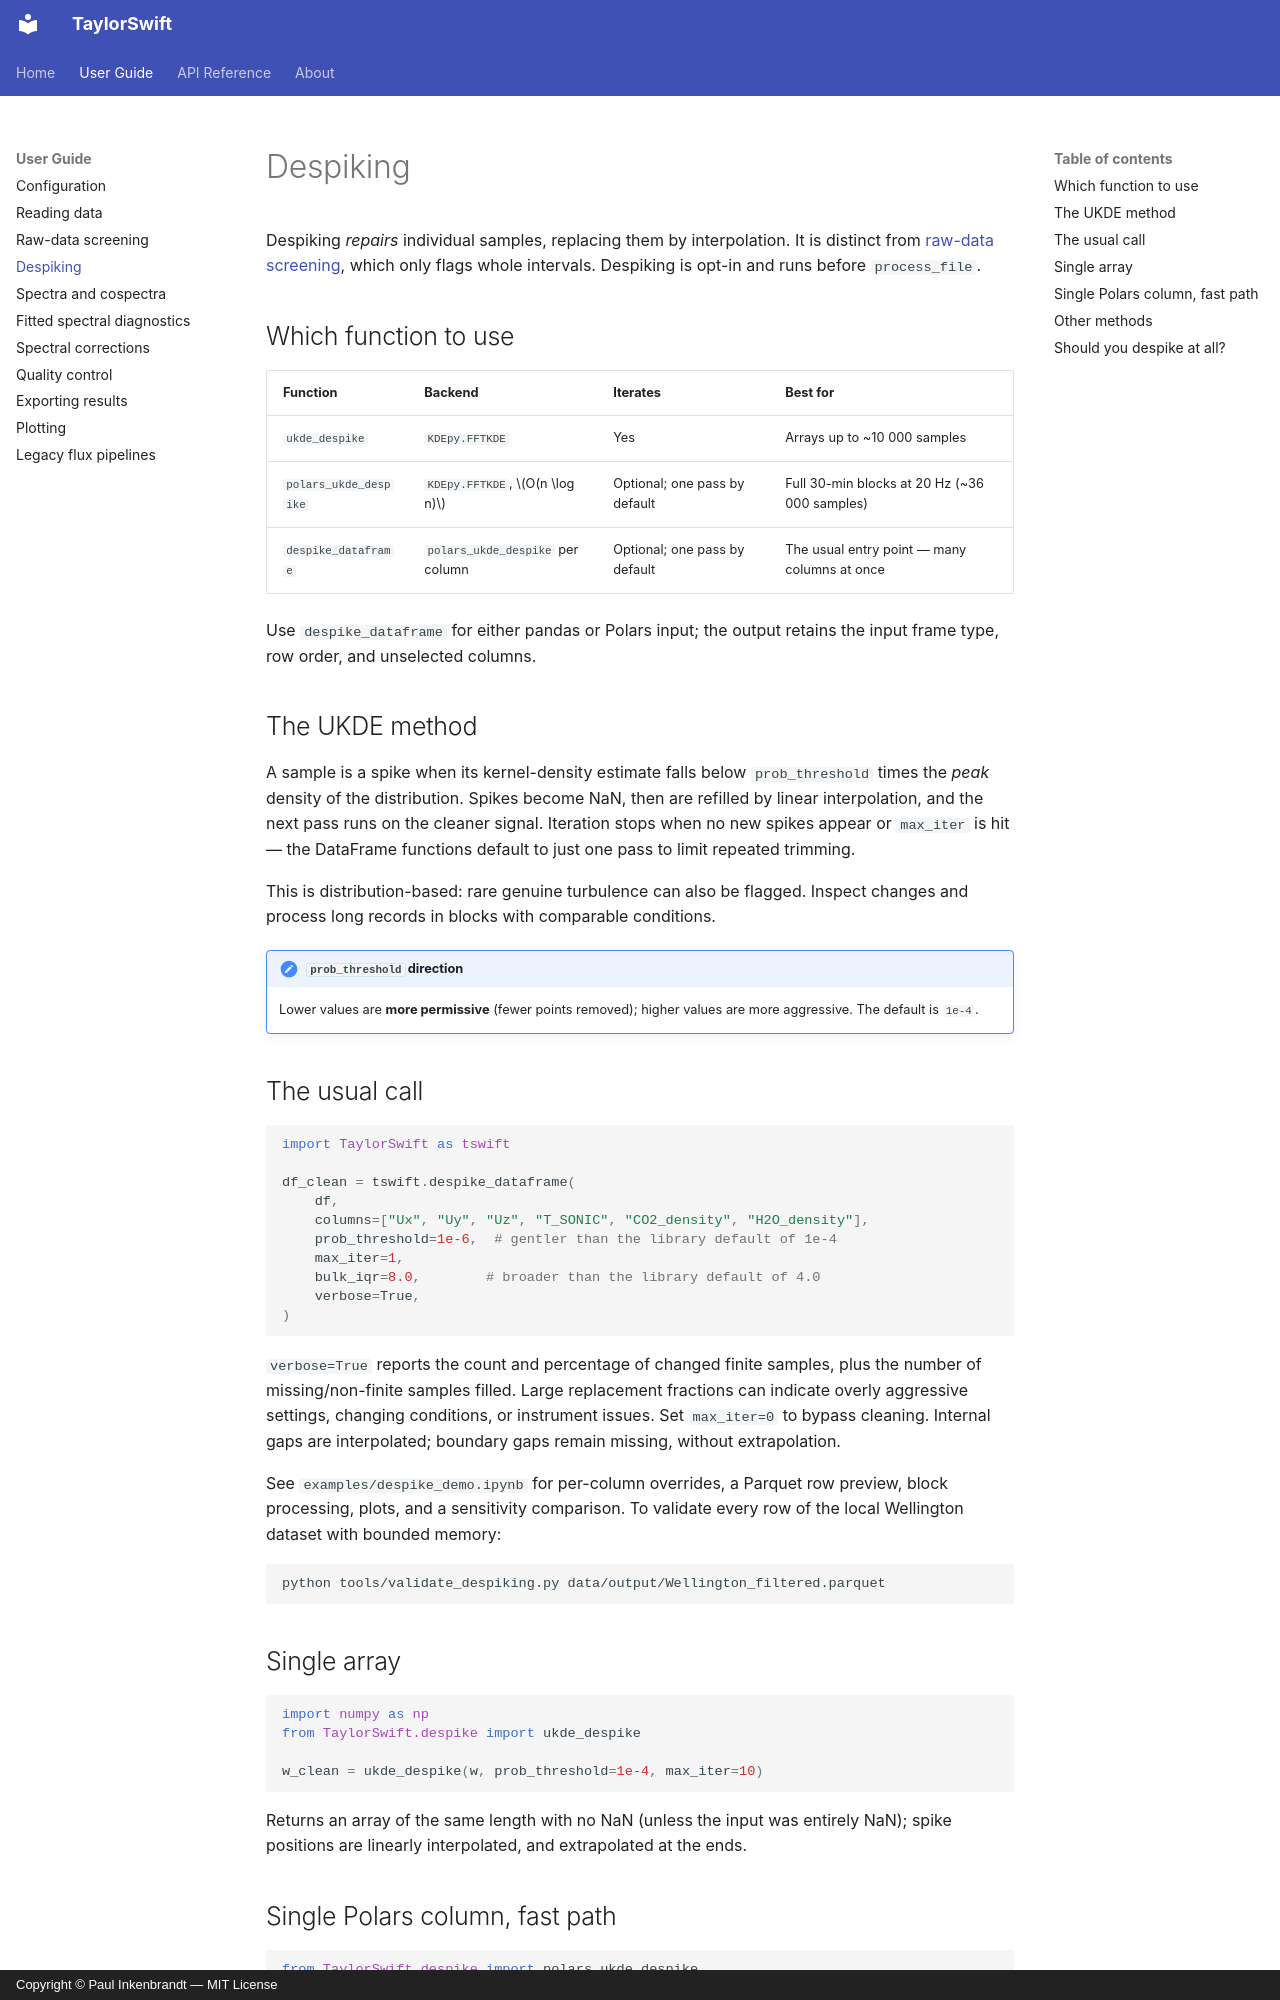

repository: inkenbrandt/TaylorSwift · page: guide/despiking/index.html · generator: mkdocs · copyright: Copyright © Paul Inkenbrandt — MIT License

# Despiking

Despiking *repairs* individual samples, replacing them by interpolation. It is
distinct from [raw-data screening](screening.md), which only flags whole
intervals. Despiking is opt-in and runs before `process_file`.

## Which function to use

| Function | Backend | Iterates | Best for |
| --- | --- | --- | --- |
| `ukde_despike` | `KDEpy.FFTKDE` | Yes | Arrays up to ~10 000 samples |
| `polars_ukde_despike` | `KDEpy.FFTKDE`, $O(n \log n)$ | Optional; one pass by default | Full 30-min blocks at 20 Hz (~36 000 samples) |
| `despike_dataframe` | `polars_ukde_despike` per column | Optional; one pass by default | The usual entry point — many columns at once |

Use `despike_dataframe` for either pandas or Polars input; the output retains
the input frame type, row order, and unselected columns.

## The UKDE method

A sample is a spike when its kernel-density estimate falls below
`prob_threshold` times the *peak* density of the distribution. Spikes become
NaN, then are refilled by linear interpolation, and the next pass runs on the
cleaner signal. Iteration stops when no new spikes appear or `max_iter` is hit
— the DataFrame functions default to just one pass to limit repeated trimming.

This is distribution-based: rare genuine turbulence can also be flagged.
Inspect changes and process long records in blocks with comparable conditions.

!!! note "`prob_threshold` direction"
    Lower values are **more permissive** (fewer points removed); higher values
    are more aggressive. The default is `1e-4`.

## The usual call

```python
import TaylorSwift as tswift

df_clean = tswift.despike_dataframe(
    df,
    columns=["Ux", "Uy", "Uz", "T_SONIC", "CO2_density", "H2O_density"],
    prob_threshold=1e-6,  # gentler than the library default of 1e-4
    max_iter=1,
    bulk_iqr=8.0,        # broader than the library default of 4.0
    verbose=True,
)
```

`verbose=True` reports the count and percentage of changed finite samples,
plus the number of missing/non-finite samples filled. Large replacement fractions
can indicate overly aggressive settings, changing conditions, or instrument issues.
Set `max_iter=0` to bypass cleaning. Internal gaps are interpolated; boundary gaps
remain missing, without extrapolation.

See `examples/despike_demo.ipynb` for per-column overrides, a Parquet row preview,
block processing, plots, and a sensitivity comparison. To validate every row of
the local Wellington dataset with bounded memory:

```sh
python tools/validate_despiking.py data/output/Wellington_filtered.parquet
```

## Single array

```python
import numpy as np
from TaylorSwift.despike import ukde_despike

w_clean = ukde_despike(w, prob_threshold=1e-4, max_iter=10)
```

Returns an array of the same length with no NaN (unless the input was entirely
NaN); spike positions are linearly interpolated, and extrapolated at the ends.
